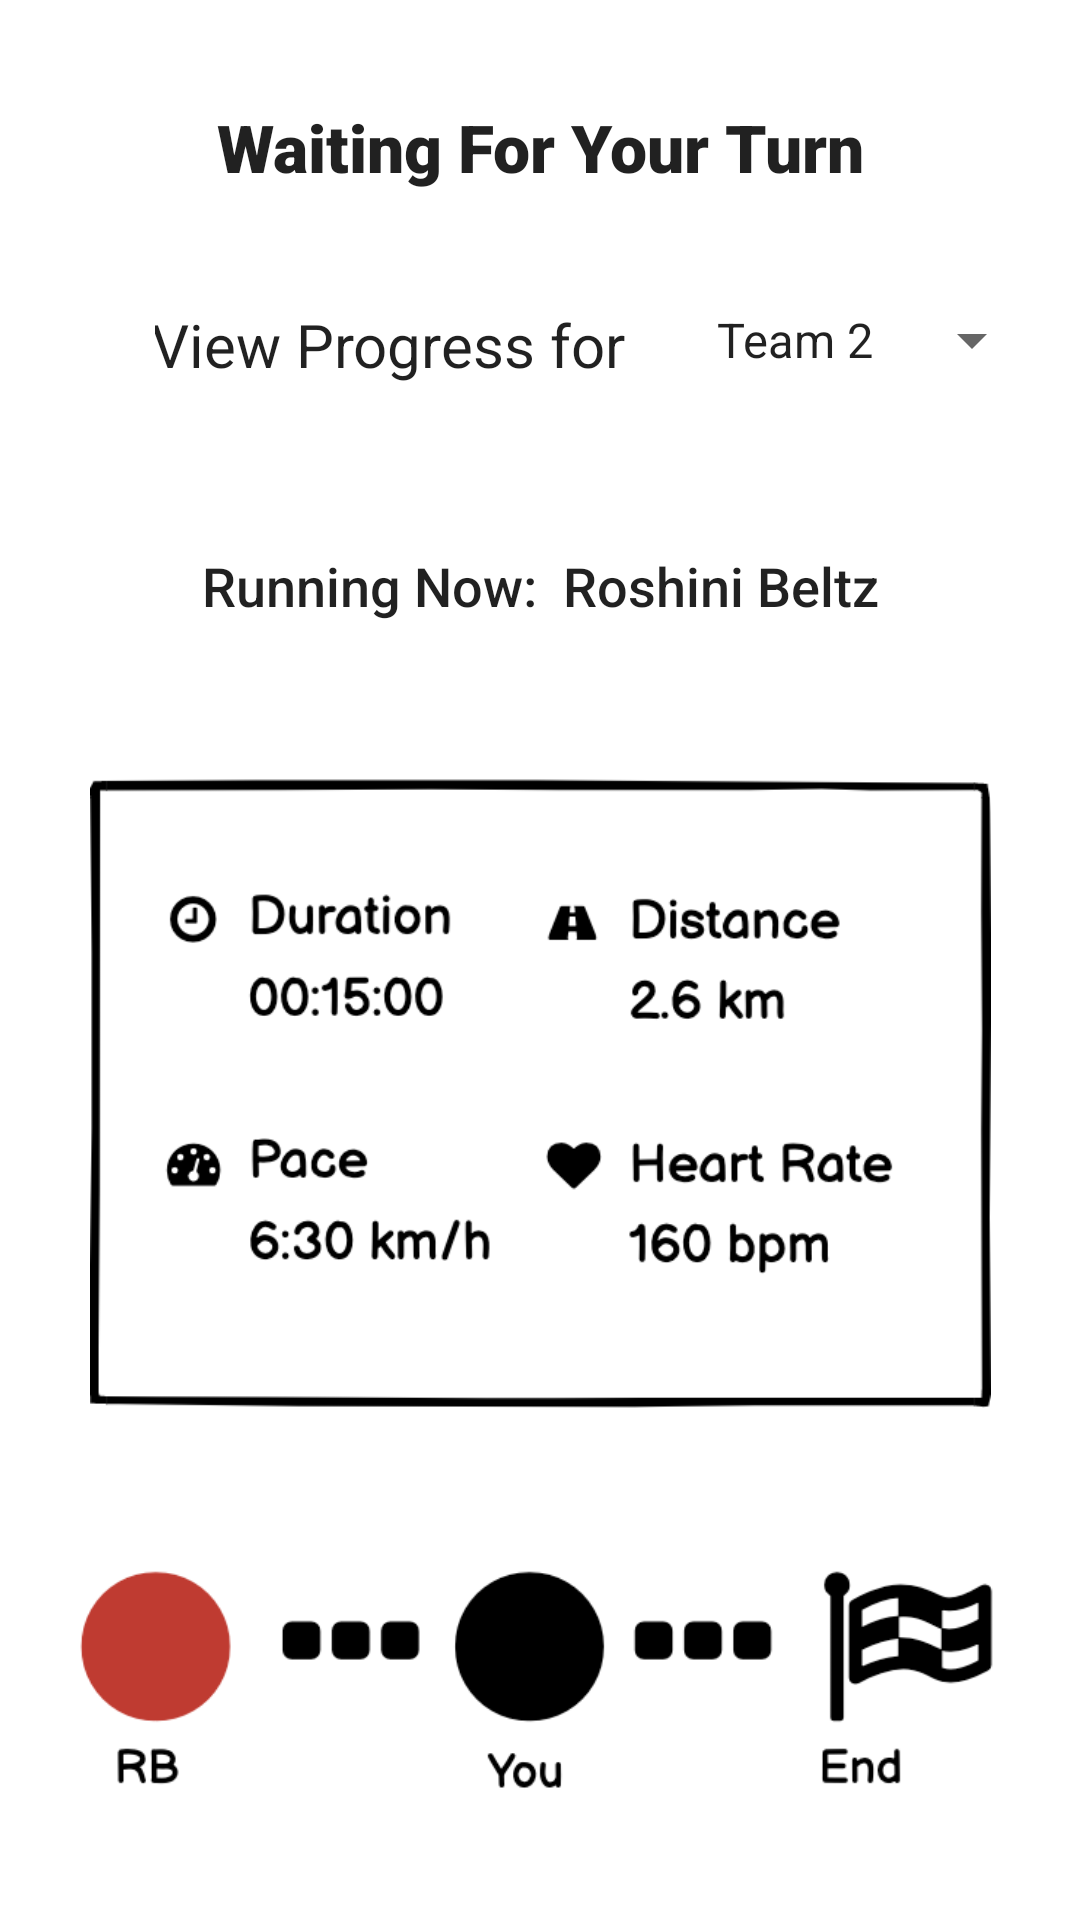

Reconstruct the res/layout file that produces this screen, plus the resources it refers to.
<!-- AndroidManifest.xml: application theme Theme.SocialRacing -->
<!-- res/layout/activity_waiting.xml -->
<?xml version="1.0" encoding="utf-8"?>
<androidx.constraintlayout.widget.ConstraintLayout xmlns:android="http://schemas.android.com/apk/res/android"
    xmlns:app="http://schemas.android.com/apk/res-auto"
    xmlns:tools="http://schemas.android.com/tools"
    android:layout_width="match_parent"
    android:layout_height="match_parent"
    tools:context=".WaitingActivity">

    <TextView
        android:id="@+id/textView3"
        android:layout_width="0dp"
        android:layout_height="wrap_content"
        android:fontFamily="sans-serif-black"
        android:text="Waiting For Your Turn"
        android:textAlignment="center"
        android:textAppearance="@style/TextAppearance.AppCompat.Large"
        app:layout_constraintBottom_toBottomOf="parent"
        app:layout_constraintEnd_toEndOf="parent"
        app:layout_constraintHorizontal_bias="0.0"
        app:layout_constraintStart_toStartOf="parent"
        app:layout_constraintTop_toTopOf="parent"
        app:layout_constraintVertical_bias="0.056" />


    <TextView
        android:id="@+id/text_dashboard"
        android:layout_width="160dp"
        android:layout_height="44dp"
        android:layout_marginStart="8dp"
        android:layout_marginEnd="8dp"
        android:text="View Progress for "
        android:textAlignment="center"
        android:textAppearance="@style/TextAppearance.AppCompat.Body1"
        android:textSize="20sp"
        app:layout_constraintBottom_toBottomOf="parent"
        app:layout_constraintEnd_toEndOf="parent"
        app:layout_constraintHorizontal_bias="0.238"
        app:layout_constraintStart_toStartOf="parent"
        app:layout_constraintTop_toBottomOf="@+id/textView3"
        app:layout_constraintVertical_bias="0.071" />

    <Spinner
        android:id="@+id/spinner2"
        android:layout_width="wrap_content"
        android:layout_height="wrap_content"
        android:entries="@array/Teams"
        app:layout_constraintBottom_toBottomOf="parent"
        app:layout_constraintEnd_toEndOf="parent"
        app:layout_constraintHorizontal_bias="0.622"
        app:layout_constraintStart_toEndOf="@+id/text_dashboard"
        app:layout_constraintTop_toBottomOf="@+id/textView3"
        app:layout_constraintVertical_bias="0.068" />

    <TextView
        android:id="@+id/textView4"
        android:layout_width="0dp"
        android:layout_height="wrap_content"
        android:text="Running Now:  Roshini Beltz"
        android:textAlignment="center"
        android:textAppearance="@style/TextAppearance.AppCompat.Body2"
        android:textSize="18sp"
        app:layout_constraintBottom_toBottomOf="parent"
        app:layout_constraintEnd_toEndOf="parent"
        app:layout_constraintHorizontal_bias="0.0"
        app:layout_constraintStart_toStartOf="parent"
        app:layout_constraintTop_toBottomOf="@+id/text_dashboard"
        app:layout_constraintVertical_bias="0.08" />


    <ImageView
        android:id="@+id/imageView"
        android:layout_width="377dp"
        android:layout_height="210dp"
        app:layout_constraintBottom_toBottomOf="parent"
        app:layout_constraintEnd_toEndOf="parent"
        app:layout_constraintHorizontal_bias="0.529"
        app:layout_constraintStart_toStartOf="parent"
        app:layout_constraintTop_toBottomOf="@+id/textView4"
        app:layout_constraintVertical_bias="0.233"
        app:srcCompat="@drawable/waiting_team_image" />

    <ImageView
        android:id="@+id/imageView2"
        android:layout_width="wrap_content"
        android:layout_height="wrap_content"
        app:layout_constraintBottom_toBottomOf="parent"
        app:layout_constraintEnd_toEndOf="parent"
        app:layout_constraintStart_toStartOf="parent"
        app:layout_constraintTop_toBottomOf="@+id/imageView"
        app:srcCompat="@drawable/race_indicator" />


</androidx.constraintlayout.widget.ConstraintLayout>
<!-- resources referenced by this layout -->
<resources>
  <string-array name="Teams">
          <item>Team 2</item>
          <item>Team 3</item>
          <item>Team 4</item>
          <item>Team 5</item>
          <item>Team 6</item>
      </string-array>
  <!-- drawable race_indicator: png bitmap (drawable, 21226 bytes) -->
  <!-- drawable waiting_team_image: png bitmap (drawable, 41645 bytes) -->
  <style name="Theme.SocialRacing" parent="Theme.MaterialComponents.DayNight.DarkActionBar">
          
          <item name="colorPrimary">@color/purple_500</item>
          <item name="colorPrimaryVariant">@color/purple_700</item>
          <item name="colorOnPrimary">@color/white</item>
          
          <item name="colorSecondary">@color/teal_200</item>
          <item name="colorSecondaryVariant">@color/teal_700</item>
          <item name="colorOnSecondary">@color/black</item>
          
          <item name="android:statusBarColor" tools:targetApi="l">?attr/colorPrimaryVariant</item>
          
      </style>
  <!-- not gathered from this repository: default colours our renderer supplied (Android Studio template values) -->
  <color name="purple_500">#FF6200EE</color>
  <color name="purple_700">#FF3700B3</color>
  <color name="teal_200">#FF03DAC5</color>
  <color name="teal_700">#FF018786</color>
  <color name="black">#FF000000</color>
  <color name="white">#FFFFFFFF</color>
</resources>
